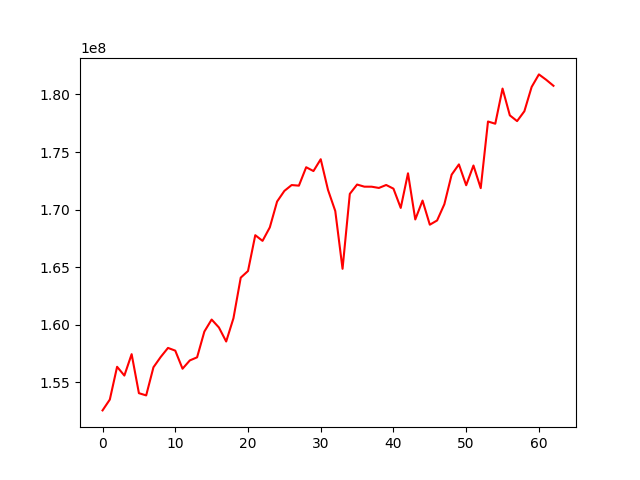

Data behind this chart, as committed beside it:
, 0
0, 152577345
1, 153518580
2, 156362637
3, 155600369
4, 157458098
5, 154072040
6, 153878693
7, 156321220
8, 157216574
9, 158000585
10, 157763828
11, 156194142
12, 156915420
13, 157183676
14, 159420256
15, 160463548
16, 159774444
17, 158556380
18, 160575350
19, 164097785
20, 164675022
21, 167782970
22, 167291364
23, 168463420
24, 170704837
25, 171626405
26, 172135244
27, 172083404
28, 173682119
29, 173350358
30, 174377262
31, 171714854
32, 169881214
33, 164865892
34, 171369469
35, 172180107
36, 171995154
37, 171992515
38, 171884629
39, 172141974
40, 171821663
41, 170150307
42, 173157396
43, 169149533
44, 170788488
45, 168694032
46, 169062675
47, 170473550
48, 173036033
49, 173928371
50, 172119085
51, 173831640
52, 171866095
53, 177651700
54, 177458255
55, 180509466
56, 178186072
57, 177685634
58, 178540242
59, 180648215
... 3 more rows
